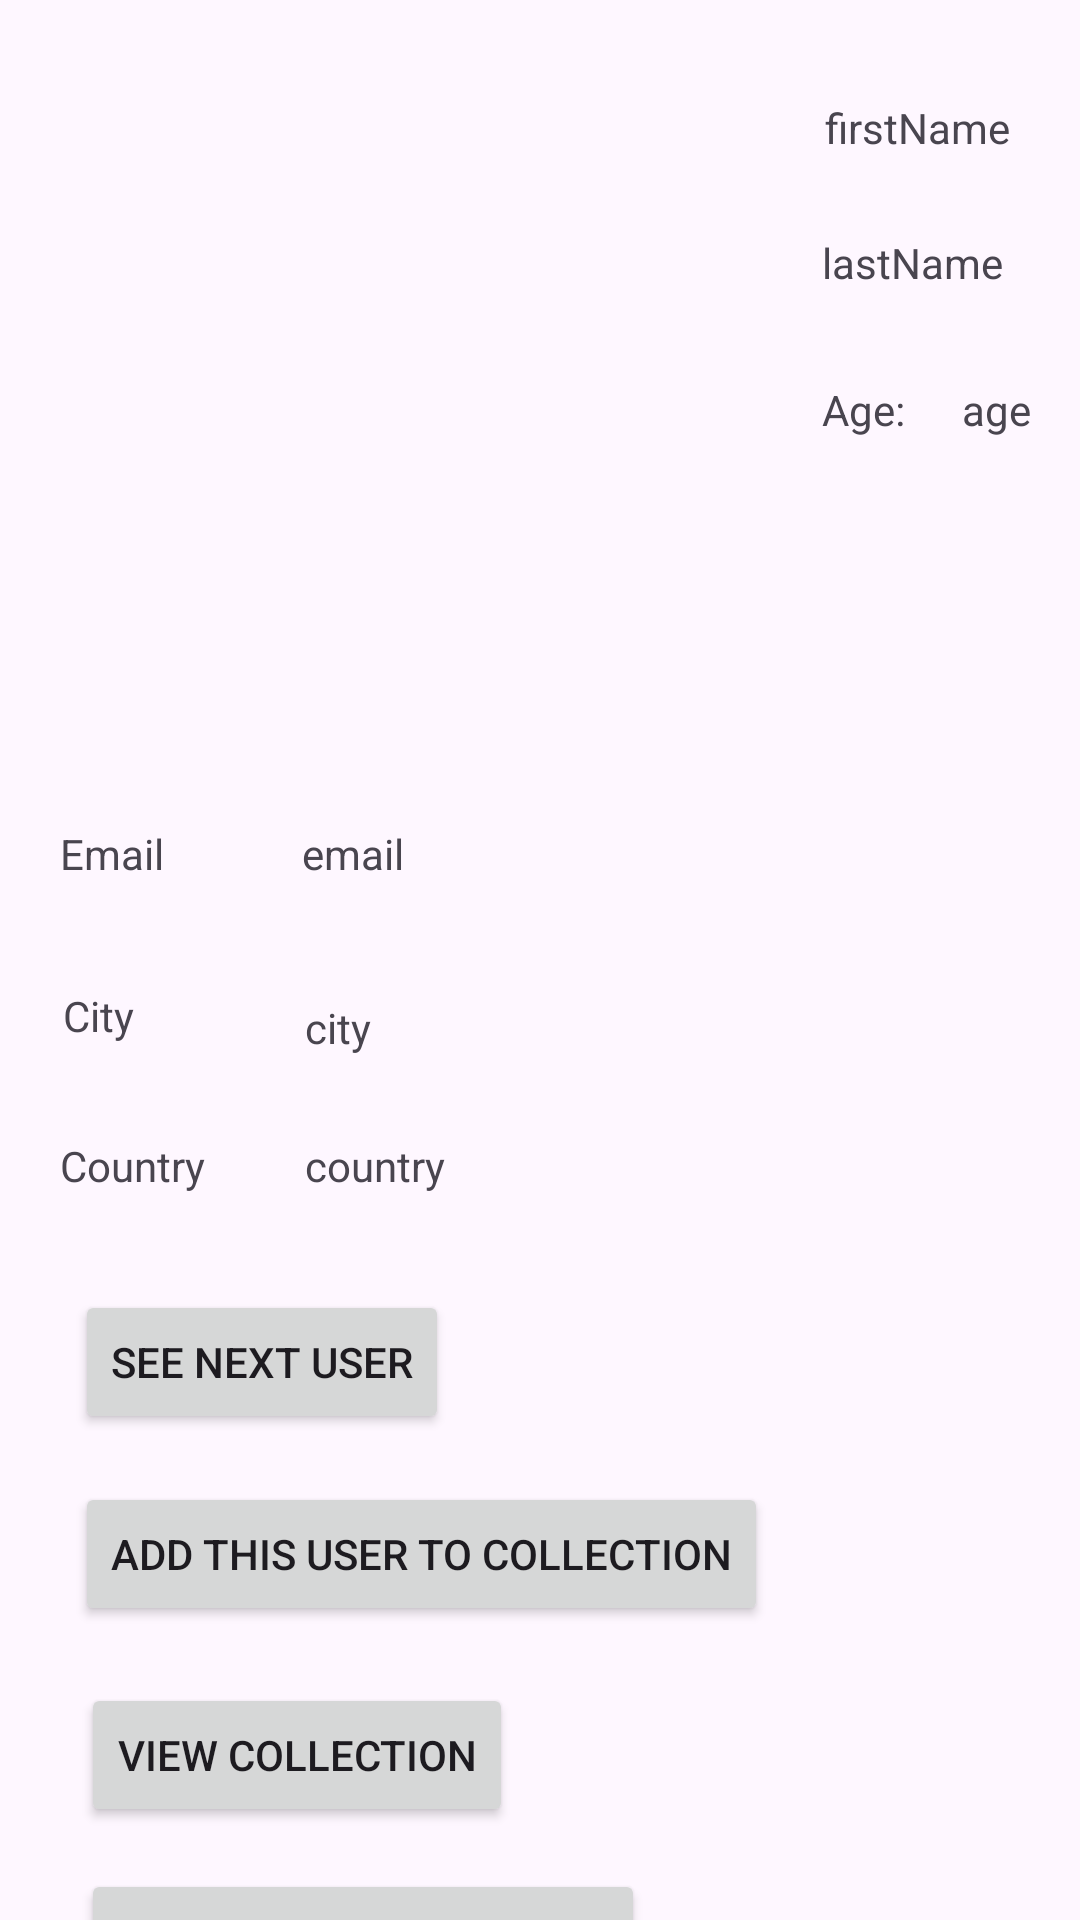

The Android layout XML behind this screen, and the referenced resources:
<!-- AndroidManifest.xml: application theme Theme.DbUsers -->
<!-- res/layout/activity_main.xml -->
<?xml version="1.0" encoding="utf-8"?>
<androidx.constraintlayout.widget.ConstraintLayout xmlns:android="http://schemas.android.com/apk/res/android"
    xmlns:app="http://schemas.android.com/apk/res-auto"
    xmlns:tools="http://schemas.android.com/tools"
    android:id="@+id/main"
    android:layout_width="match_parent"
    android:layout_height="match_parent"
    tools:context=".MainActivity">

    <TextView
        android:id="@+id/Last"
        android:layout_width="wrap_content"
        android:layout_height="wrap_content"
        android:layout_marginStart="58dp"
        android:layout_marginTop="26dp"
        android:text="lastName"
        app:layout_constraintStart_toEndOf="@+id/imageView"
        app:layout_constraintTop_toBottomOf="@+id/First" />

    <TextView
        android:id="@+id/textView3"
        android:layout_width="wrap_content"
        android:layout_height="wrap_content"
        android:layout_marginStart="58dp"
        android:layout_marginTop="30dp"
        android:text="Age:"
        app:layout_constraintStart_toEndOf="@+id/imageView"
        app:layout_constraintTop_toBottomOf="@+id/Last" />

    <TextView
        android:id="@+id/First"
        android:layout_width="wrap_content"
        android:layout_height="wrap_content"
        android:layout_marginStart="59dp"
        android:layout_marginTop="33dp"
        android:text="firstName"
        app:layout_constraintStart_toEndOf="@+id/imageView"
        app:layout_constraintTop_toTopOf="parent" />

    <ImageView
        android:id="@+id/imageView"
        android:layout_width="200dp"
        android:layout_height="145dp"
        android:layout_marginStart="16dp"
        android:layout_marginTop="33dp"
        app:layout_constraintStart_toStartOf="parent"
        app:layout_constraintTop_toTopOf="parent"
        tools:srcCompat="@tools:sample/avatars" />

    <TextView
        android:id="@+id/textView4"
        android:layout_width="wrap_content"
        android:layout_height="wrap_content"
        android:layout_marginStart="20dp"
        android:layout_marginTop="97dp"
        android:text="Email"
        app:layout_constraintStart_toStartOf="parent"
        app:layout_constraintTop_toBottomOf="@+id/imageView" />

    <TextView
        android:id="@+id/textView5"
        android:layout_width="wrap_content"
        android:layout_height="wrap_content"
        android:layout_marginStart="21dp"
        android:layout_marginTop="35dp"
        android:text="City"
        app:layout_constraintStart_toStartOf="parent"
        app:layout_constraintTop_toBottomOf="@+id/textView4" />

    <TextView
        android:id="@+id/textView6"
        android:layout_width="wrap_content"
        android:layout_height="wrap_content"
        android:layout_marginStart="20dp"
        android:layout_marginTop="31dp"
        android:text="Country"
        app:layout_constraintStart_toStartOf="parent"
        app:layout_constraintTop_toBottomOf="@+id/textView5" />

    <TextView
        android:id="@+id/Email"
        android:layout_width="wrap_content"
        android:layout_height="wrap_content"
        android:layout_marginStart="46dp"
        android:layout_marginTop="97dp"
        android:text="email"
        app:layout_constraintStart_toEndOf="@+id/textView4"
        app:layout_constraintTop_toBottomOf="@+id/imageView" />

    <TextView
        android:id="@+id/City"
        android:layout_width="wrap_content"
        android:layout_height="wrap_content"
        android:layout_marginStart="57dp"
        android:layout_marginTop="39dp"
        android:text="city"
        app:layout_constraintStart_toEndOf="@+id/textView5"
        app:layout_constraintTop_toBottomOf="@+id/Email" />

    <TextView
        android:id="@+id/Country"
        android:layout_width="wrap_content"
        android:layout_height="wrap_content"
        android:layout_marginStart="33dp"
        android:layout_marginTop="27dp"
        android:text="country"
        app:layout_constraintStart_toEndOf="@+id/textView6"
        app:layout_constraintTop_toBottomOf="@+id/City" />

    <TextView
        android:id="@+id/Age"
        android:layout_width="wrap_content"
        android:layout_height="wrap_content"
        android:layout_marginStart="19dp"
        android:layout_marginTop="30dp"
        android:text="age"
        app:layout_constraintStart_toEndOf="@+id/textView3"
        app:layout_constraintTop_toBottomOf="@+id/Last" />

    <Button
        android:id="@+id/button"
        android:layout_width="wrap_content"
        android:layout_height="wrap_content"
        android:layout_marginStart="25dp"
        android:layout_marginTop="32dp"
        android:text="See Next User"
        app:layout_constraintStart_toStartOf="parent"
        app:layout_constraintTop_toBottomOf="@+id/textView6" />

    <Button
        android:id="@+id/button2"
        android:layout_width="wrap_content"
        android:layout_height="wrap_content"
        android:layout_marginStart="25dp"
        android:layout_marginTop="16dp"
        android:text="Add This User To Collection"
        app:layout_constraintStart_toStartOf="parent"
        app:layout_constraintTop_toBottomOf="@+id/button" />

    <Button
        android:id="@+id/button3"
        android:layout_width="wrap_content"
        android:layout_height="wrap_content"
        android:layout_marginStart="27dp"
        android:layout_marginTop="19dp"
        android:text="View Collection"
        app:layout_constraintStart_toStartOf="parent"
        app:layout_constraintTop_toBottomOf="@+id/button2" />

    <Button
        android:id="@+id/button4"
        android:layout_width="wrap_content"
        android:layout_height="wrap_content"
        android:layout_marginStart="27dp"
        android:layout_marginTop="14dp"
        android:text="Delete all Collection"
        app:layout_constraintStart_toStartOf="parent"
        app:layout_constraintTop_toBottomOf="@+id/button3" />

</androidx.constraintlayout.widget.ConstraintLayout>
<!-- resources referenced by this layout -->
<resources>
  <style name="Theme.DbUsers" parent="Base.Theme.DbUsers" />
  <style name="Base.Theme.DbUsers" parent="Theme.Material3.DayNight.NoActionBar">
          
          
      </style>
</resources>
